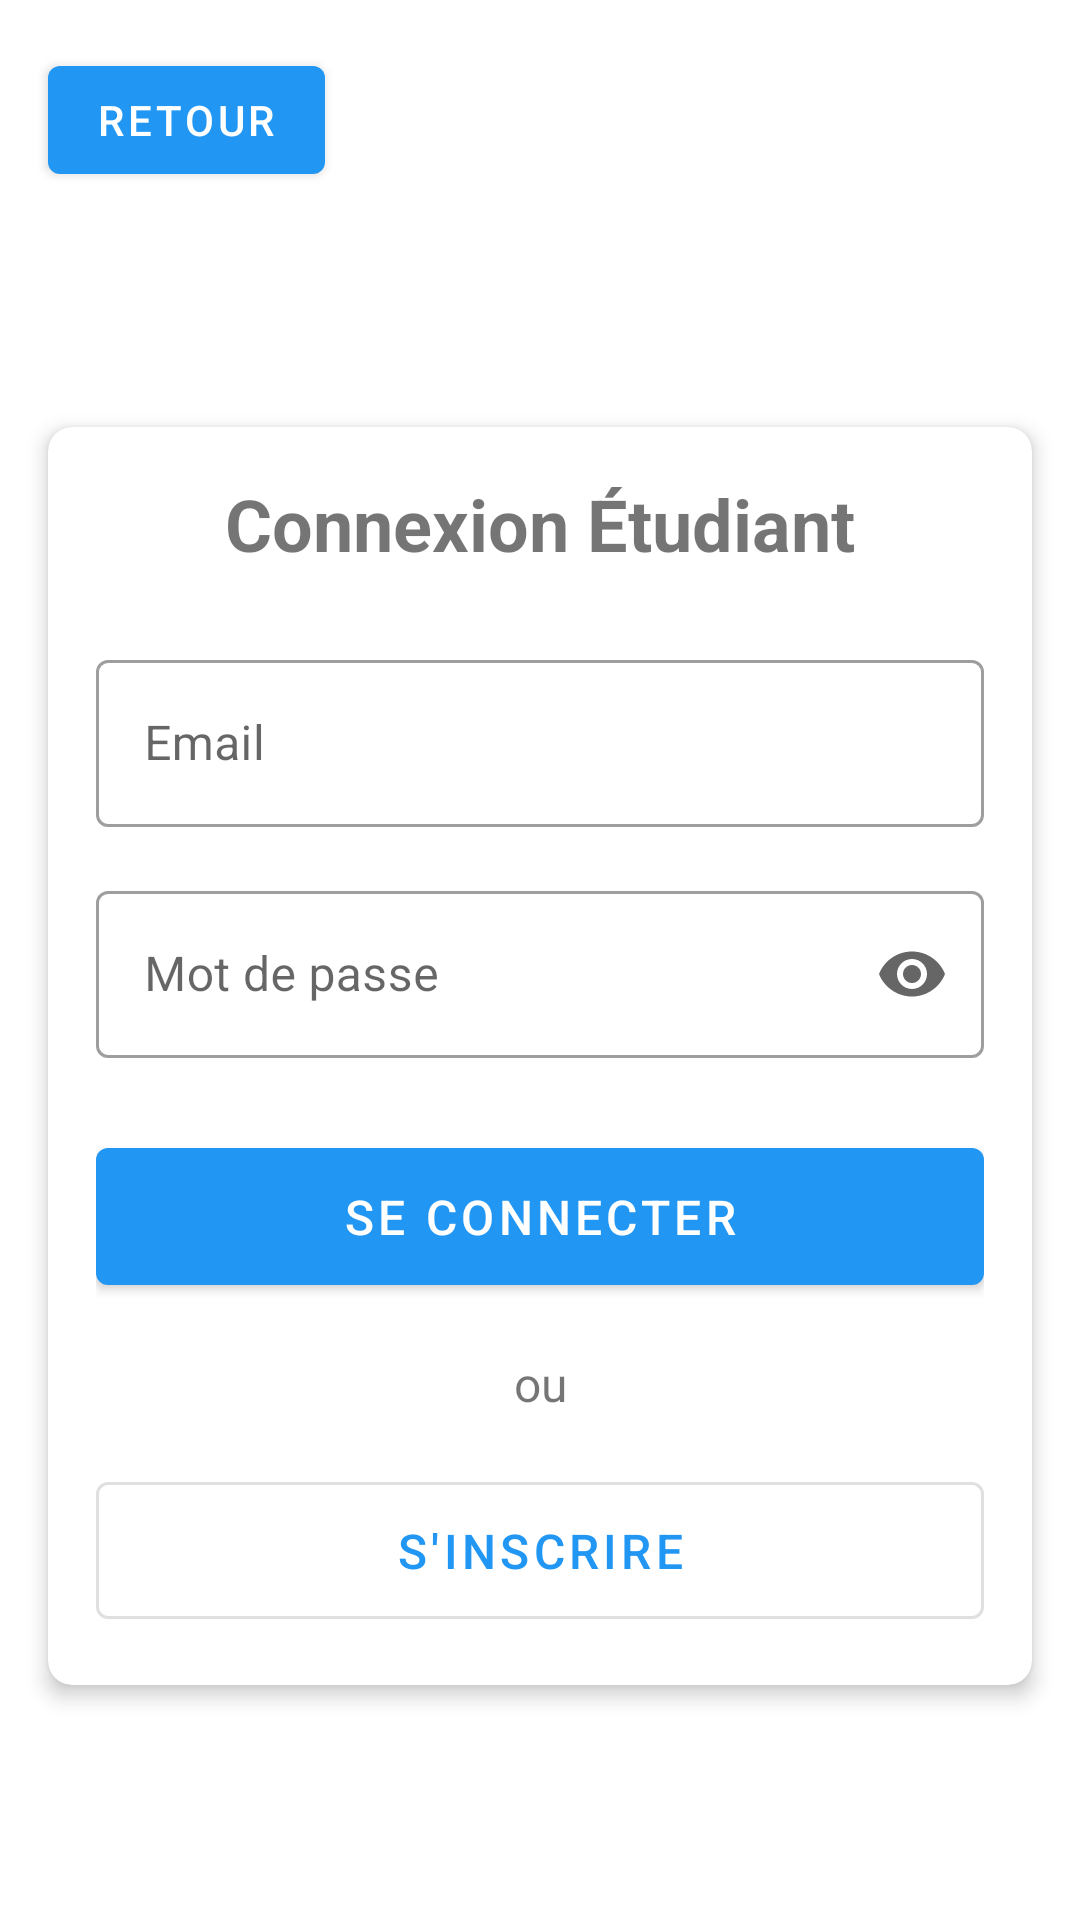

Android layout source for this screen:
<!-- AndroidManifest.xml: application theme Theme.Biblio -->
<!-- res/layout/activity_student_auth.xml -->
<?xml version="1.0" encoding="utf-8"?>
<androidx.constraintlayout.widget.ConstraintLayout xmlns:android="http://schemas.android.com/apk/res/android"
    xmlns:app="http://schemas.android.com/apk/res-auto"
    android:layout_width="match_parent"
    android:layout_height="match_parent"
    android:background="@color/white">

    <com.google.android.material.button.MaterialButton
        android:id="@+id/backButton"
        android:layout_width="wrap_content"
        android:layout_height="wrap_content"
        android:layout_margin="16dp"
        android:text="Retour"
        app:icon="@drawable/ic_back"
        app:layout_constraintStart_toStartOf="parent"
        app:layout_constraintTop_toTopOf="parent" />

    <androidx.cardview.widget.CardView
        android:id="@+id/authContainer"
        android:layout_width="match_parent"
        android:layout_height="wrap_content"
        android:layout_margin="16dp"
        app:cardCornerRadius="8dp"
        app:cardElevation="4dp"
        app:layout_constraintBottom_toBottomOf="parent"
        app:layout_constraintTop_toBottomOf="@id/backButton">

        <androidx.constraintlayout.widget.ConstraintLayout
            android:layout_width="match_parent"
            android:layout_height="wrap_content"
            android:padding="16dp">

            <TextView
                android:id="@+id/titleText"
                android:layout_width="wrap_content"
                android:layout_height="wrap_content"
                android:text="Connexion Étudiant"
                android:textSize="24sp"
                android:textStyle="bold"
                app:layout_constraintEnd_toEndOf="parent"
                app:layout_constraintStart_toStartOf="parent"
                app:layout_constraintTop_toTopOf="parent" />

            <com.google.android.material.textfield.TextInputLayout
                android:id="@+id/emailLayout"
                style="@style/Widget.MaterialComponents.TextInputLayout.OutlinedBox"
                android:layout_width="match_parent"
                android:layout_height="wrap_content"
                android:layout_marginTop="24dp"
                android:hint="Email"
                app:layout_constraintTop_toBottomOf="@id/titleText">

                <com.google.android.material.textfield.TextInputEditText
                    android:id="@+id/emailInput"
                    android:layout_width="match_parent"
                    android:layout_height="wrap_content"
                    android:inputType="textEmailAddress" />

            </com.google.android.material.textfield.TextInputLayout>

            <com.google.android.material.textfield.TextInputLayout
                android:id="@+id/passwordLayout"
                style="@style/Widget.MaterialComponents.TextInputLayout.OutlinedBox"
                android:layout_width="match_parent"
                android:layout_height="wrap_content"
                android:layout_marginTop="16dp"
                android:hint="Mot de passe"
                app:endIconMode="password_toggle"
                app:layout_constraintTop_toBottomOf="@id/emailLayout">

                <com.google.android.material.textfield.TextInputEditText
                    android:id="@+id/passwordInput"
                    android:layout_width="match_parent"
                    android:layout_height="wrap_content"
                    android:inputType="textPassword" />

            </com.google.android.material.textfield.TextInputLayout>

            <com.google.android.material.button.MaterialButton
                android:id="@+id/loginButton"
                android:layout_width="match_parent"
                android:layout_height="wrap_content"
                android:layout_marginTop="24dp"
                android:padding="12dp"
                android:text="Se connecter"
                android:textSize="16sp"
                app:layout_constraintTop_toBottomOf="@id/passwordLayout" />

            <TextView
                android:id="@+id/orText"
                android:layout_width="wrap_content"
                android:layout_height="wrap_content"
                android:layout_marginTop="16dp"
                android:text="ou"
                android:textSize="16sp"
                app:layout_constraintEnd_toEndOf="parent"
                app:layout_constraintStart_toStartOf="parent"
                app:layout_constraintTop_toBottomOf="@id/loginButton" />

            <com.google.android.material.button.MaterialButton
                android:id="@+id/registerButton"
                style="@style/Widget.MaterialComponents.Button.OutlinedButton"
                android:layout_width="match_parent"
                android:layout_height="wrap_content"
                android:layout_marginTop="16dp"
                android:padding="12dp"
                android:text="S'inscrire"
                android:textSize="16sp"
                app:layout_constraintTop_toBottomOf="@id/orText" />

        </androidx.constraintlayout.widget.ConstraintLayout>

    </androidx.cardview.widget.CardView>

    <FrameLayout
        android:id="@+id/custom_toast_container"
        android:layout_width="match_parent"
        android:layout_height="wrap_content"
        android:layout_margin="16dp"
        app:layout_constraintBottom_toBottomOf="parent" />

</androidx.constraintlayout.widget.ConstraintLayout>
<!-- resources referenced by this layout -->
<resources>
  <color name="white">#FFFFFFFF</color>
  <style name="Theme.Biblio" parent="Theme.MaterialComponents.DayNight.NoActionBar">
          <item name="colorPrimary">@color/primary</item>
          <item name="colorPrimaryVariant">@color/primary_dark</item>
          <item name="colorOnPrimary">@color/white</item>
          <item name="colorSecondary">@color/accent</item>
          <item name="colorSecondaryVariant">@color/accent</item>
          <item name="colorOnSecondary">@color/black</item>
          <item name="android:statusBarColor">?attr/colorPrimaryVariant</item>
      </style>
  <color name="primary">#2196F3</color>
  <color name="primary_dark">#1976D2</color>
  <color name="accent">#FF4081</color>
  <color name="black">#FF000000</color>
</resources>
